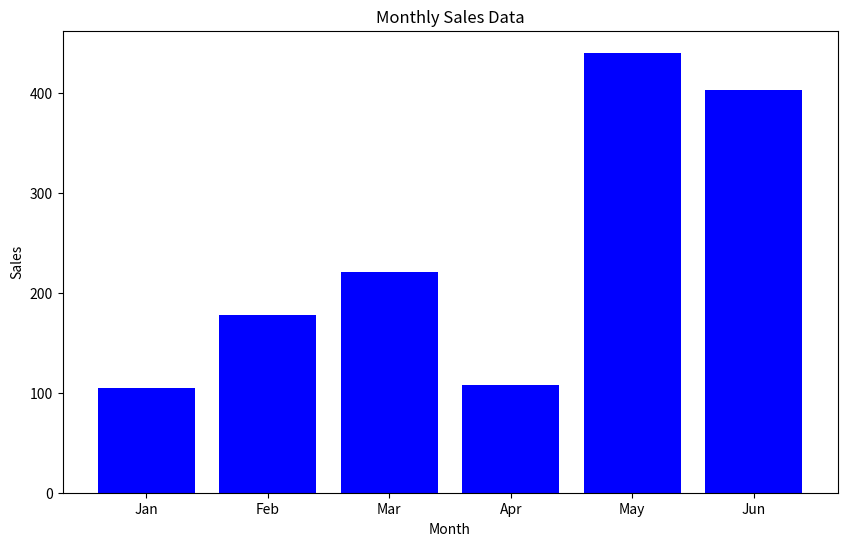

This figure's Python source:
import matplotlib.pyplot as plt
import numpy as np

# Example data
months = ['Jan', 'Feb', 'Mar', 'Apr', 'May', 'Jun']
sales = np.random.randint(100, 500, len(months))

plt.figure(figsize=(10, 6))
plt.bar(months, sales, color='blue')
plt.title('Monthly Sales Data')
plt.xlabel('Month')
plt.ylabel('Sales')
plt.show()
